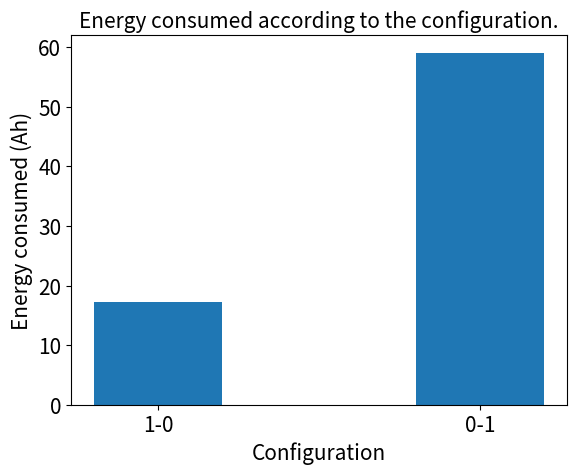
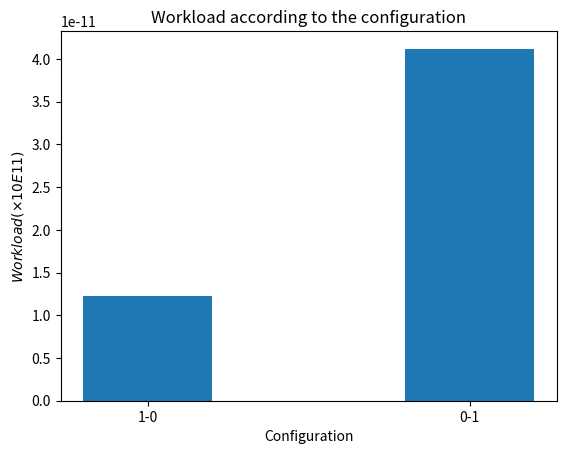
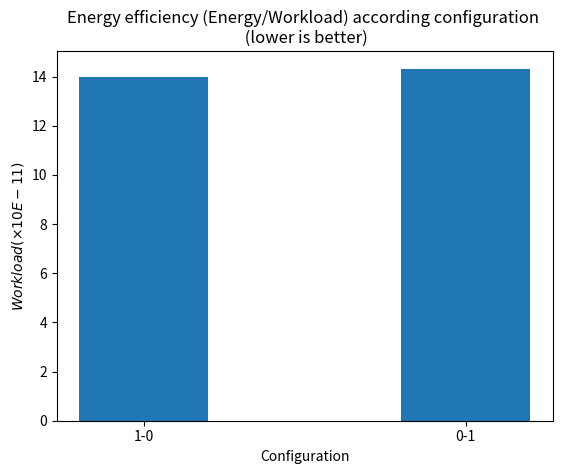

Recreate these plots in Python, in order.
import matplotlib.pyplot as plt
import numpy as np
import math





number_of_cpus = ["1-0","2-0","3-0","4-0","0-1","0-2","0-3","1-1", "1-2","2-1"  ]
workload =      [  1.23, 2.57, 3.93, 5.09, 4.12, 8.08, 11 , 5.46, 9.38,  6.88]
cpu_battery =   [  17.2,  33.9, 47.8, 62.8, 59, 98.4, 116 , 130,  139, 157 ]

# for the presentation to del
number_of_cpus = ["1-0","0-1" ]
workload =      [  1.23,  4.12]
cpu_battery =   [  17.2,  59]



fig = plt.figure()
plt.bar(number_of_cpus,cpu_battery, width=0.4)
 
# Add title and axis names
plt.title('Energy consumed according to the configuration')
plt.xlabel('Configuration')
plt.ylabel('Energy consumed (mAh)')

plt.title('Energy consumed according to the configuration.', fontsize=15)
plt.xlabel('Configuration', fontsize=15) 
plt.ylabel(r'Energy consumed (Ah)',  fontsize=15)
plt.xticks(fontsize=15)
plt.yticks(fontsize=15)
plt.savefig("Samsung_S_8_energy_consumed_according_to_cpu.png")

plt.clf()
plt.cla()
plt.close()

#################################################

fig = plt.figure()
plt.bar(number_of_cpus,np.divide(workload,100000000000), width=0.4)

# Add title and axis names
plt.title('Workload according to the configuration')
plt.xlabel('Configuration')
plt.ylabel(r'$Workload (\times 10E11)$')

plt.savefig("Samsung_S_8_workload_according_to_cpu.png")

plt.clf()
plt.cla()
plt.close()
################################################

fig = plt.figure()
plt.bar(number_of_cpus,np.divide(cpu_battery,workload), width=0.4)
# Add title and axis names
plt.title('Energy efficiency (Energy/Workload) according configuration \n (lower is better)')
plt.xlabel('Configuration')

plt.ylabel(r'$Workload (\times 10E-11 )$')

plt.savefig("Samsung_S_8_ratio_energy_by_workload_according_to_cpu.png")

plt.clf()
plt.cla()
plt.close()

################################################
